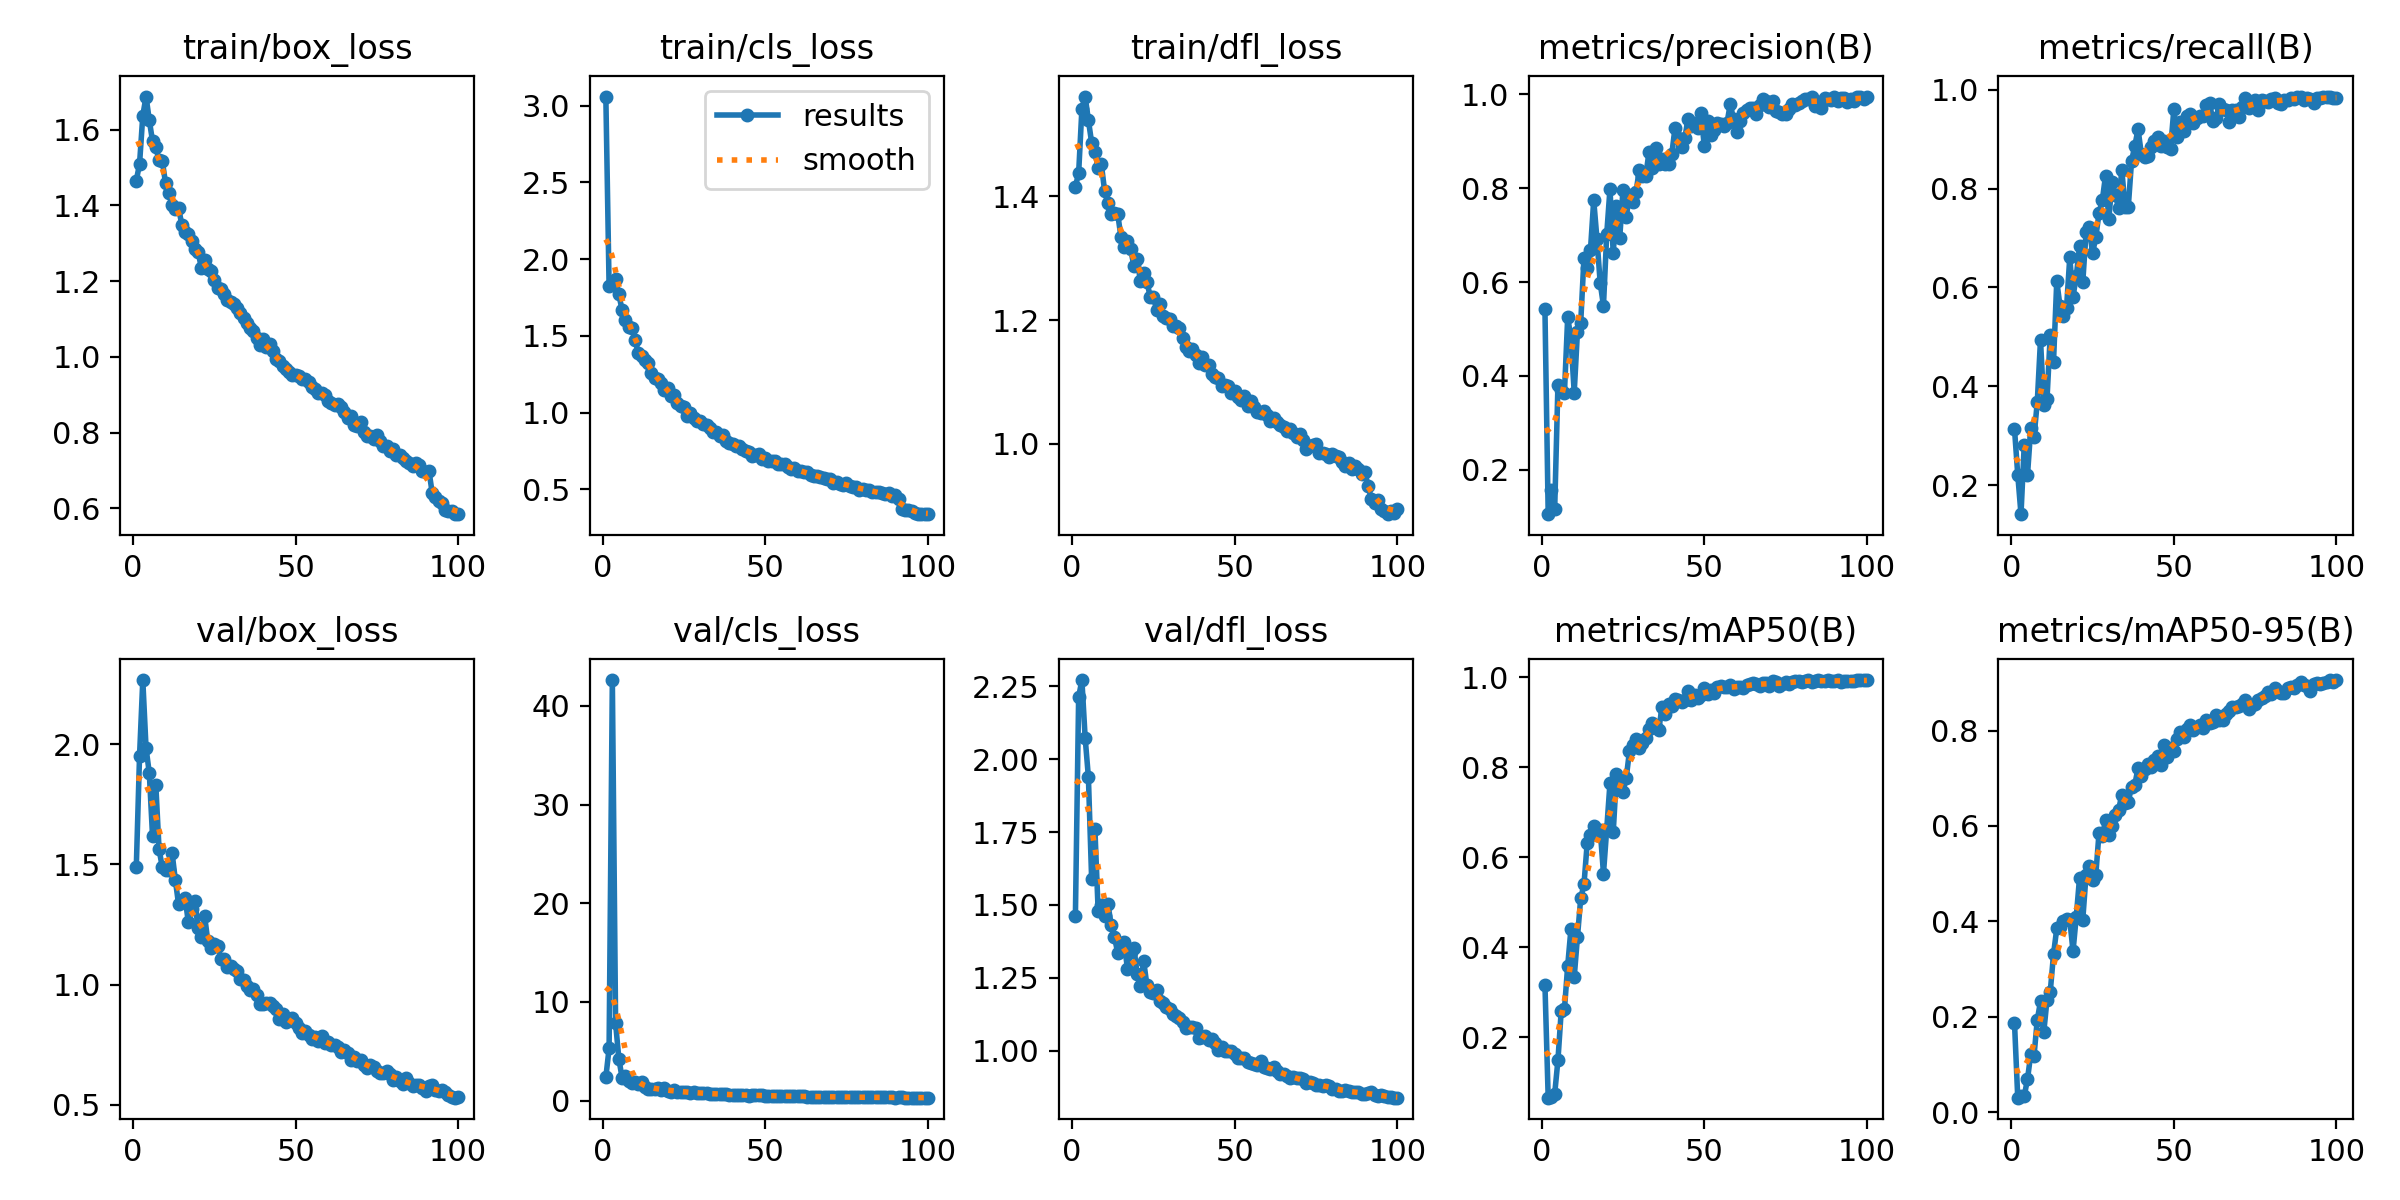

The data file committed next to this chart (first rows):
epoch, time, train/box_loss, train/cls_loss, train/dfl_loss, metrics/precision(B), metrics/recall(B), metrics/mAP50(B), metrics/mAP50-95(B), val/box_loss, val/cls_loss, val/dfl_loss, lr/pg0, lr/pg1, lr/pg2
1, 23.29, 1.465, 3.06, 1.416, 0.5415, 0.3145, 0.3171, 0.1875, 1.489, 2.363, 1.461, 0.0003606, 0.0003606, 0.0003606
2, 30.26, 1.509, 1.824, 1.437, 0.1048, 0.2218, 0.06608, 0.03008, 1.952, 5.298, 2.212, 0.0007237, 0.0007237, 0.0007237
3, 40.9, 1.637, 1.841, 1.541, 0.1562, 0.1418, 0.06745, 0.03261, 2.268, 42.62, 2.27, 0.001079, 0.001079, 0.001079
4, 48.19, 1.687, 1.873, 1.561, 0.1169, 0.2823, 0.07484, 0.0334, 1.985, 7.855, 2.073, 0.001078, 0.001078, 0.001078
5, 55.4, 1.625, 1.77, 1.523, 0.3813, 0.221, 0.1496, 0.06905, 1.881, 4.243, 1.938, 0.001067, 0.001067, 0.001067
6, 62.35, 1.569, 1.668, 1.487, 0.3696, 0.3153, 0.2582, 0.1211, 1.617, 2.303, 1.587, 0.001056, 0.001056, 0.001056
7, 69.37, 1.554, 1.604, 1.472, 0.3642, 0.2977, 0.2629, 0.1175, 1.832, 2.477, 1.76, 0.001045, 0.001045, 0.001045
8, 76.45, 1.519, 1.559, 1.446, 0.5254, 0.3676, 0.359, 0.1927, 1.563, 1.989, 1.48, 0.001034, 0.001034, 0.001034
9, 83.59, 1.518, 1.55, 1.451, 0.479, 0.494, 0.4407, 0.2321, 1.488, 1.794, 1.499, 0.001023, 0.001023, 0.001023
10, 90.79, 1.458, 1.472, 1.408, 0.3643, 0.3629, 0.3337, 0.1671, 1.478, 1.851, 1.463, 0.001012, 0.001012, 0.001012
11, 97.77, 1.432, 1.387, 1.389, 0.4942, 0.3742, 0.4229, 0.2354, 1.475, 1.647, 1.505, 0.001001, 0.001001, 0.001001
12, 105.2, 1.402, 1.366, 1.372, 0.5135, 0.5047, 0.5085, 0.2523, 1.549, 1.885, 1.431, 0.00099, 0.00099, 0.00099
13, 112.2, 1.39, 1.339, 1.373, 0.6504, 0.4497, 0.5394, 0.3306, 1.436, 1.368, 1.392, 0.000979, 0.000979, 0.000979
14, 119.4, 1.394, 1.325, 1.372, 0.6303, 0.6129, 0.6318, 0.3849, 1.334, 1.194, 1.337, 0.000968, 0.000968, 0.000968
15, 126.6, 1.349, 1.258, 1.335, 0.6682, 0.5622, 0.6502, 0.3874, 1.347, 1.128, 1.351, 0.000957, 0.000957, 0.000957
16, 134.1, 1.329, 1.226, 1.319, 0.7748, 0.5421, 0.6693, 0.4013, 1.362, 1.197, 1.373, 0.000946, 0.000946, 0.000946
17, 141.3, 1.325, 1.217, 1.327, 0.6914, 0.5584, 0.6484, 0.4047, 1.26, 1.232, 1.282, 0.000935, 0.000935, 0.000935
18, 148.6, 1.306, 1.193, 1.315, 0.5977, 0.6608, 0.6602, 0.4035, 1.315, 1.062, 1.341, 0.000924, 0.000924, 0.000924
19, 156.5, 1.284, 1.144, 1.287, 0.5495, 0.5815, 0.5638, 0.3372, 1.348, 1.249, 1.354, 0.000913, 0.000913, 0.000913
20, 163.9, 1.277, 1.161, 1.299, 0.7023, 0.6226, 0.6626, 0.4099, 1.235, 1.025, 1.262, 0.000902, 0.000902, 0.000902
21, 171.1, 1.235, 1.109, 1.263, 0.7984, 0.683, 0.7643, 0.4909, 1.199, 0.9225, 1.224, 0.000891, 0.000891, 0.000891
22, 179, 1.256, 1.117, 1.277, 0.6615, 0.6109, 0.6553, 0.4035, 1.286, 1.061, 1.308, 0.00088, 0.00088, 0.00088
23, 186.5, 1.231, 1.063, 1.262, 0.7618, 0.7113, 0.7837, 0.4965, 1.18, 0.903, 1.225, 0.000869, 0.000869, 0.000869
24, 195.4, 1.226, 1.045, 1.238, 0.6944, 0.7218, 0.7721, 0.5154, 1.153, 0.8813, 1.201, 0.000858, 0.000858, 0.000858
25, 204, 1.203, 1.037, 1.238, 0.7964, 0.6691, 0.7448, 0.4864, 1.167, 0.9154, 1.198, 0.000847, 0.000847, 0.000847
26, 212, 1.183, 0.9766, 1.216, 0.739, 0.7013, 0.7761, 0.4971, 1.163, 0.8754, 1.208, 0.000836, 0.000836, 0.000836
27, 220.2, 1.179, 0.9983, 1.226, 0.7859, 0.7505, 0.8358, 0.586, 1.106, 0.7808, 1.169, 0.000825, 0.000825, 0.000825
28, 228.7, 1.166, 0.9617, 1.207, 0.7716, 0.7762, 0.8494, 0.5793, 1.105, 0.8383, 1.164, 0.000814, 0.000814, 0.000814
29, 236.2, 1.149, 0.9431, 1.204, 0.7922, 0.8261, 0.8635, 0.6119, 1.071, 0.77, 1.15, 0.000803, 0.000803, 0.000803
30, 243.8, 1.144, 0.9421, 1.201, 0.8384, 0.7378, 0.8421, 0.5806, 1.076, 0.7557, 1.145, 0.000792, 0.000792, 0.000792
31, 251.1, 1.139, 0.9264, 1.19, 0.826, 0.8136, 0.8531, 0.6007, 1.065, 0.7803, 1.126, 0.000781, 0.000781, 0.000781
32, 258.7, 1.13, 0.9216, 1.191, 0.8261, 0.7876, 0.8654, 0.6228, 1.058, 0.7565, 1.118, 0.00077, 0.00077, 0.00077
33, 267.3, 1.116, 0.8977, 1.187, 0.8772, 0.7615, 0.8841, 0.6334, 1.024, 0.7135, 1.113, 0.000759, 0.000759, 0.000759
34, 274.5, 1.102, 0.8701, 1.171, 0.8434, 0.8382, 0.899, 0.6654, 1.017, 0.6645, 1.1, 0.000748, 0.000748, 0.000748
35, 281.9, 1.09, 0.8741, 1.157, 0.8854, 0.7623, 0.8883, 0.6478, 0.9933, 0.6723, 1.08, 0.000737, 0.000737, 0.000737
36, 289.1, 1.076, 0.846, 1.15, 0.8514, 0.7633, 0.883, 0.651, 0.9778, 0.67, 1.082, 0.000726, 0.000726, 0.000726
37, 296.5, 1.069, 0.8515, 1.154, 0.8631, 0.8559, 0.9327, 0.6823, 0.9797, 0.6327, 1.082, 0.000715, 0.000715, 0.000715
38, 304.9, 1.048, 0.8126, 1.143, 0.8517, 0.886, 0.9169, 0.6864, 0.9574, 0.6633, 1.078, 0.000704, 0.000704, 0.000704
39, 312.8, 1.03, 0.8005, 1.13, 0.8516, 0.92, 0.9396, 0.7215, 0.9207, 0.5717, 1.044, 0.000693, 0.000693, 0.000693
40, 320.1, 1.048, 0.7947, 1.141, 0.8724, 0.87, 0.9348, 0.705, 0.9207, 0.5807, 1.048, 0.000682, 0.000682, 0.000682
41, 327, 1.025, 0.7836, 1.127, 0.9287, 0.8645, 0.9522, 0.7201, 0.9246, 0.6004, 1.053, 0.000671, 0.000671, 0.000671
42, 333.9, 1.034, 0.7828, 1.128, 0.9067, 0.8655, 0.948, 0.7306, 0.9239, 0.5974, 1.037, 0.00066, 0.00066, 0.00066
43, 341.1, 1.015, 0.7613, 1.113, 0.8875, 0.883, 0.944, 0.7229, 0.9088, 0.572, 1.042, 0.000649, 0.000649, 0.000649
44, 348.7, 0.9952, 0.7506, 1.108, 0.9062, 0.8971, 0.95, 0.739, 0.899, 0.5572, 1.026, 0.000638, 0.000638, 0.000638
45, 355.7, 0.9879, 0.7412, 1.106, 0.9487, 0.904, 0.9698, 0.7456, 0.8564, 0.5143, 1.004, 0.000627, 0.000627, 0.000627
46, 362.8, 0.9745, 0.7189, 1.093, 0.9324, 0.8857, 0.9486, 0.7276, 0.877, 0.5516, 1.012, 0.000616, 0.000616, 0.000616
47, 370.2, 0.969, 0.7229, 1.095, 0.9394, 0.8958, 0.9599, 0.7698, 0.846, 0.5222, 1.001, 0.0006051, 0.0006051, 0.0006051
48, 378.8, 0.9605, 0.7319, 1.094, 0.929, 0.8838, 0.9525, 0.7447, 0.8584, 0.5356, 0.9991, 0.0005941, 0.0005941, 0.0005941
49, 386.4, 0.9522, 0.6963, 1.082, 0.9607, 0.8803, 0.9607, 0.7639, 0.8598, 0.5387, 0.9995, 0.0005831, 0.0005831, 0.0005831
50, 393.6, 0.9523, 0.7037, 1.085, 0.8899, 0.9599, 0.9765, 0.7581, 0.8379, 0.499, 0.9908, 0.0005721, 0.0005721, 0.0005721
51, 401, 0.9499, 0.6858, 1.076, 0.9432, 0.9035, 0.9621, 0.7815, 0.8194, 0.492, 0.9772, 0.0005611, 0.0005611, 0.0005611
52, 408.1, 0.9421, 0.6836, 1.071, 0.9138, 0.9336, 0.9716, 0.7968, 0.7981, 0.4752, 0.977, 0.0005501, 0.0005501, 0.0005501
53, 415, 0.9402, 0.6855, 1.077, 0.9244, 0.9165, 0.9655, 0.7871, 0.807, 0.4799, 0.9769, 0.0005391, 0.0005391, 0.0005391
54, 422.1, 0.9342, 0.6646, 1.061, 0.9401, 0.9469, 0.9769, 0.8042, 0.79, 0.4562, 0.9628, 0.0005281, 0.0005281, 0.0005281
55, 430.8, 0.9212, 0.6672, 1.069, 0.938, 0.9502, 0.9803, 0.8125, 0.7754, 0.4586, 0.9585, 0.0005171, 0.0005171, 0.0005171
56, 438, 0.9139, 0.6631, 1.06, 0.9335, 0.9327, 0.9782, 0.8019, 0.7817, 0.4688, 0.9565, 0.0005061, 0.0005061, 0.0005061
57, 445.2, 0.9039, 0.6445, 1.051, 0.9398, 0.943, 0.978, 0.8083, 0.7639, 0.4419, 0.9528, 0.0004951, 0.0004951, 0.0004951
58, 452.7, 0.9053, 0.6313, 1.05, 0.98, 0.9468, 0.9814, 0.8117, 0.7861, 0.4446, 0.964, 0.0004841, 0.0004841, 0.0004841
59, 460.1, 0.8998, 0.638, 1.053, 0.947, 0.9464, 0.9733, 0.8058, 0.7587, 0.4418, 0.9457, 0.0004731, 0.0004731, 0.0004731
60, 467.6, 0.8832, 0.6217, 1.046, 0.9191, 0.9683, 0.9778, 0.8226, 0.76, 0.424, 0.9427, 0.0004621, 0.0004621, 0.0004621
... 40 more rows
